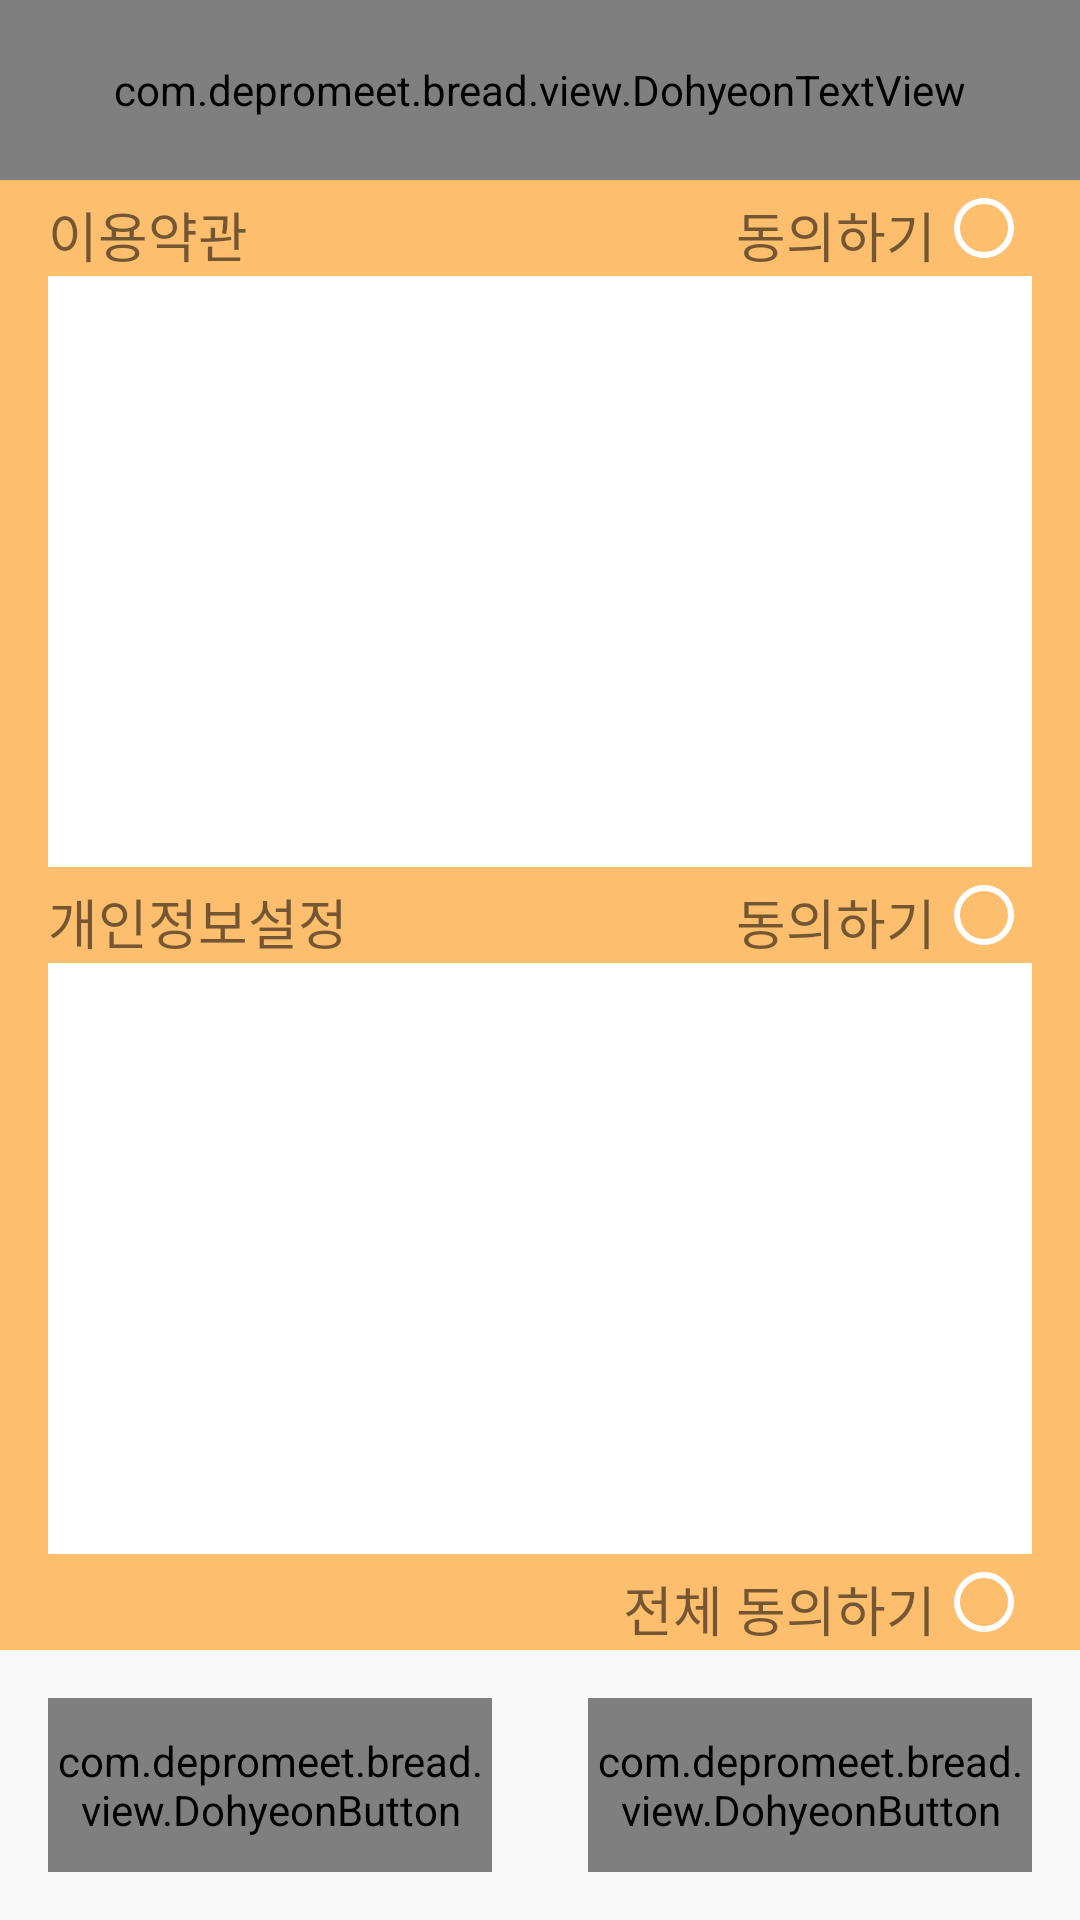

This screen was rendered from an Android layout file. Write that file and the resources it references.
<!-- AndroidManifest.xml: activity theme AppTheme.NoActionBar -->
<!-- res/layout/agreement.xml -->
<?xml version="1.0" encoding="utf-8"?>
<LinearLayout xmlns:android="http://schemas.android.com/apk/res/android"
    android:orientation="vertical"
    android:layout_width="match_parent"
    android:layout_height="match_parent">

    <RelativeLayout

        android:orientation="horizontal"
        android:layout_width="match_parent"
        android:layout_height="60dp"
        android:gravity="center">

        <ImageButton
            android:background="@drawable/bar_back_btn"
            android:layout_width="wrap_content"
            android:layout_height="match_parent" />

        <com.depromeet.bread.view.DohyeonTextView
            android:gravity="center"
            android:layout_width="match_parent"
            android:layout_height="match_parent"
            android:textColor="@color/colorPrimaryDark"
            android:textSize="@dimen/font_size_title"
            android:text="@string/terms" />

    </RelativeLayout>

    <LinearLayout
        android:background="@color/colorAccent"
        android:layout_weight="1"
        android:orientation="vertical"
        android:layout_width="match_parent"
        android:layout_height="0dp">

        <RelativeLayout
            android:layout_width="match_parent"
            android:layout_height="wrap_content">

            <TextView
                android:layout_marginTop="@dimen/activity_margin_small"
                android:layout_marginLeft="@dimen/activity_margin_double"
                android:textSize="@dimen/font_size_large"
                android:text="@string/terms"
                android:layout_width="wrap_content"
                android:layout_height="wrap_content" />
            <TextView
                android:layout_marginTop="@dimen/activity_margin_small"
                android:textSize="@dimen/font_size_large"
                android:layout_toLeftOf="@+id/agreeBtn1"
                android:text="@string/agree"
                android:layout_width="wrap_content"
                android:layout_height="wrap_content" />

            <RadioButton
                android:buttonTint="@color/colorPrimary"
                android:layout_marginRight="@dimen/activity_margin_double"
                android:id="@+id/agreeBtn1"
                android:layout_alignParentRight="true"
                android:layout_width="wrap_content"
                android:layout_height="wrap_content" />
        </RelativeLayout>

        <ScrollView
            android:layout_marginRight="@dimen/activity_margin_double"
            android:layout_marginLeft="@dimen/activity_margin_double"
            android:layout_weight="1"
            android:background="@color/colorPrimary"
            android:layout_width="match_parent"
            android:layout_height="150dp"></ScrollView>

        <RelativeLayout
            android:layout_width="match_parent"
            android:layout_height="wrap_content">
            <TextView
                android:layout_marginTop="@dimen/activity_margin_small"
                android:layout_marginLeft="@dimen/activity_margin_double"
                android:textSize="@dimen/font_size_large"
                android:text="@string/private_info"
                android:layout_width="wrap_content"
                android:layout_height="wrap_content" />

            <TextView
                android:layout_marginTop="@dimen/activity_margin_small"
                android:textSize="@dimen/font_size_large"
                android:layout_toLeftOf="@+id/agreeBtn2"
                android:text="@string/agree"
                android:layout_width="wrap_content"
                android:layout_height="wrap_content" />

            <RadioButton
                android:buttonTint="@color/colorPrimary"
                android:layout_marginRight="@dimen/activity_margin_double"
                android:id="@+id/agreeBtn2"
                android:layout_alignParentRight="true"
                android:layout_width="wrap_content"
                android:layout_height="wrap_content" />
        </RelativeLayout>

        <ScrollView

            android:layout_marginRight="@dimen/activity_margin_double"
            android:layout_marginLeft="@dimen/activity_margin_double"
            android:layout_weight="1"
            android:background="@color/colorPrimary"
            android:layout_width="match_parent"
            android:layout_height="150dp"></ScrollView>

        <RelativeLayout
            android:layout_width="match_parent"
            android:layout_height="wrap_content">


            <TextView
                android:layout_marginTop="@dimen/activity_margin_small"
                android:textSize="@dimen/font_size_large"
                android:layout_toLeftOf="@+id/agreeBtn3"
                android:text="@string/all_agree"
                android:layout_width="wrap_content"
                android:layout_height="wrap_content" />

            <RadioButton
                android:buttonTint="@color/colorPrimary"
                android:id="@+id/agreeBtn3"
                android:layout_marginRight="@dimen/activity_margin_double"
                android:layout_alignParentRight="true"
                android:layout_width="wrap_content"
                android:layout_height="wrap_content" />
        </RelativeLayout>
    </LinearLayout>

    <LinearLayout
        android:orientation="horizontal"
        android:layout_width="match_parent"
        android:layout_height="90dp">

        <com.depromeet.bread.view.DohyeonButton
            android:textSize="28sp"
            android:textColor="@color/colorPrimary"
            android:text="@string/cancel"
            android:background="@color/colorAccent"
            android:layout_margin="@dimen/activity_margin"
            android:layout_width="180dp"
            android:layout_weight="1"
            android:layout_height="match_parent" />

        <com.depromeet.bread.view.DohyeonButton
            android:id="@+id/nextBtn"
            android:layout_weight="1"
            android:textSize="28sp"
            android:textColor="@color/colorPrimary"
            android:text="@string/confirm"
            android:background="@color/colorAccent"
            android:layout_margin="@dimen/activity_margin"
            android:layout_width="180dp"
            android:layout_height="match_parent" />

    </LinearLayout>




</LinearLayout>
<!-- resources referenced by this layout -->
<resources>
  <color name="colorAccent">#fdbe6e</color>
  <color name="colorPrimary">#fff</color>
  <color name="colorPrimaryDark">#444</color>
  <dimen name="activity_margin">16dp</dimen>
  <dimen name="activity_margin_double">16dp</dimen>
  <dimen name="activity_margin_small">5dp</dimen>
  <dimen name="font_size_large">18sp</dimen>
  <dimen name="font_size_title">28sp</dimen>
  <!-- drawable bar_back_btn: png bitmap (drawable, 3463 bytes) -->
  <string name="agree">동의하기</string>
  <string name="all_agree">전체 동의하기</string>
  <string name="cancel">취소</string>
  <string name="confirm">확인</string>
  <string name="private_info">개인정보설정</string>
  <string name="terms">이용약관</string>
  <style name="AppTheme.NoActionBar">
          <item name="windowActionBar">false</item>
          <item name="windowNoTitle">true</item>
      </style>
</resources>
